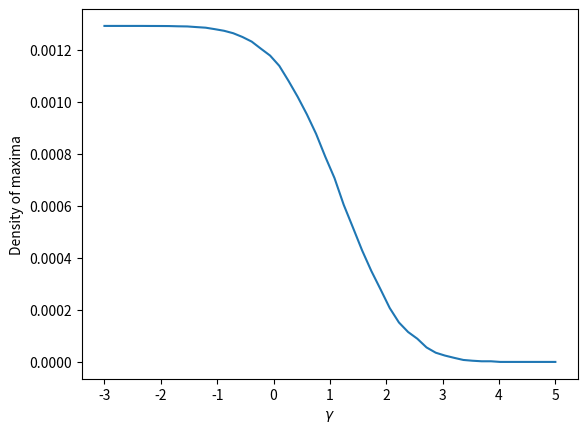

Write Python code to recreate this figure.
import numpy as np
from numpy import linalg as LA
import matplotlib.pyplot as plt

uv = lambda A ,n , alpha , R : A /(2* np . pi **2*(3+ alpha +2* n ) * R **(3+ alpha +2* n ) )
nsamples = 100000
#sigma0 = 1
#sigma1 = 1
#sigma2 = 1
sigma0 = uv (1 ,0 ,1 ,1)
sigma1 = uv (1 ,1 ,1 ,1)
sigma2 = uv (1 ,2 ,1 ,1)
sigma_t = np.sqrt(sigma2**2/15)

#Covariance matrix for H_ii and f
MEAN = np.zeros(4)
SIGMA = (sigma2**2)/15 * np.array([[3, 1, 1, -5], \
[1, 3, 1, -5], \
[1, 1, 3, -5], \
[-5, -5, -5, 15*(sigma0/sigma2)**2]])
# draw t=(H12,H13,H23) from uncorrelated Gaussian
t = np.random.normal(0,sigma_t,size=(nsamples,3))

# draw s=(H11,H22,H33,f) from correlated Gaussian using Cholesky sampling
s = np.random.multivariate_normal(MEAN, SIGMA, size=(nsamples), check_valid='warn', tol=1e-8)

# assemble Hessian matrix from components
H = np.zeros((nsamples,3,3))
f = np.zeros(nsamples)
H[:,0,0] = s[:,0]
H[:,1,1] = s[:,1]
H[:,2,2] = s[:,2]
f = s[:,3]
H[:,0,1] = t[:,0]; H[:,1,0] = t[:,0]
H[:,0,2] = t[:,1]; H[:,2,0] = t[:,1]
H[:,2,1] = t[:,2]; H[:,1,2] = t[:,2]

# get absolute value of the determinant and its eigenvalues
h = np.abs(np.linalg.det(H))
eigvals = np.linalg.eigvalsh(H)

#set values to 0 where the hessian isn't negative definite
for i in range(len(h)):
    if len(eigvals[i][eigvals[i]<0.0]) != 3:
        h[i] = 0

#set values to 0 for increasing gamma
y = 50
g = np.zeros(y)
for i,gamma in enumerate(np.linspace(-3,5,num=y)):
    for k in range(len(f)):
        if f[k] < gamma*sigma0:
            h[k] = 0
    g[i] = np.sqrt(27)/((2*np.pi)**1.5*sigma1**3) * np.mean( h )

#plt.figure(figsize=(8, 6), dpi=256)
plt.plot(np.linspace(-3,5,num=y), g)
plt.xlabel(r'$\gamma$')
plt.ylabel('Density of maxima')
plt.show()